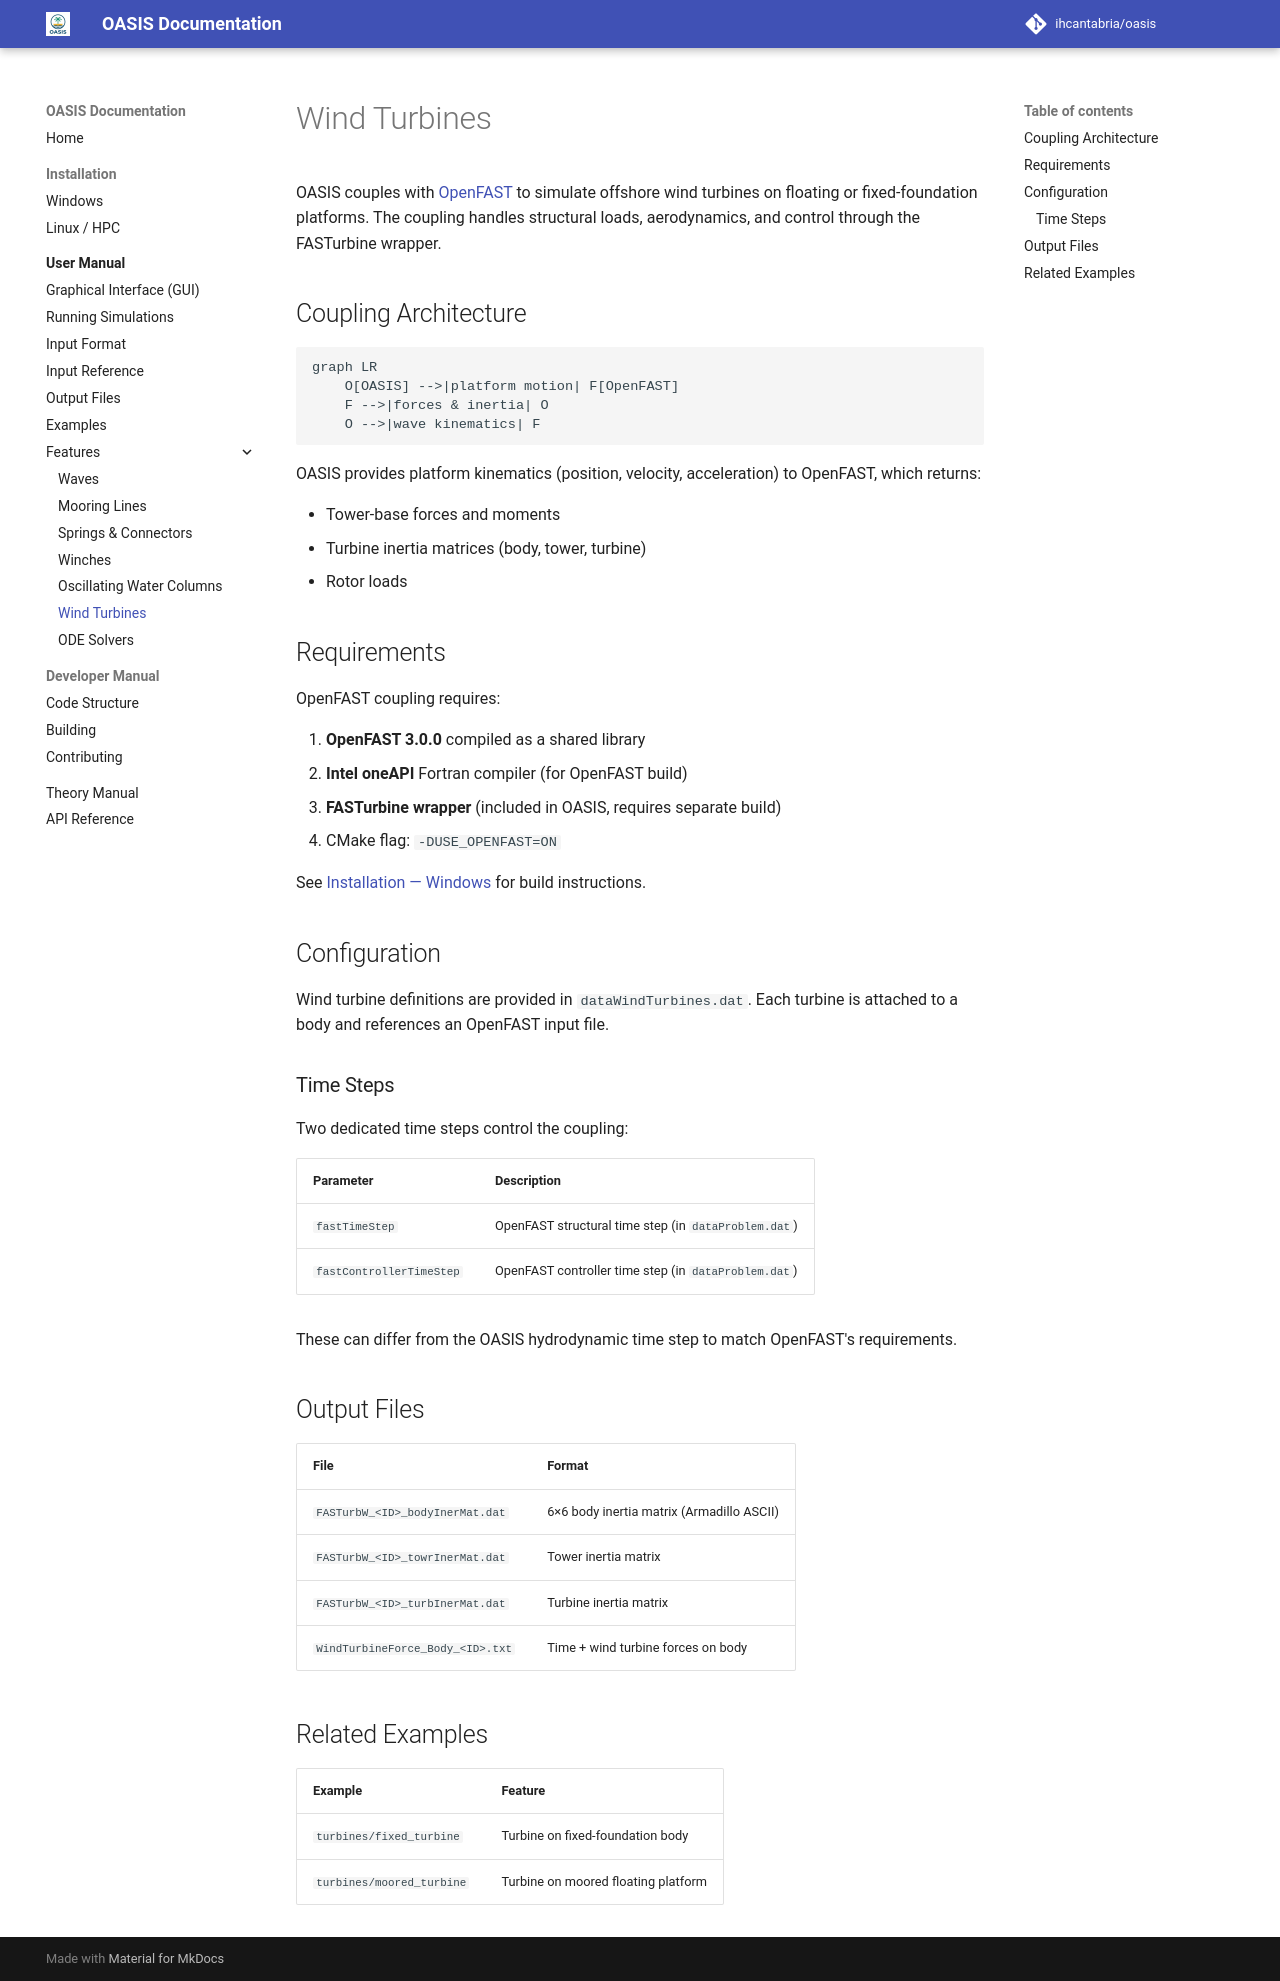

repository: IHCantabria/oasis · page: user-manual/wind-turbines/index.html · generator: mkdocs

# Wind Turbines

OASIS couples with [OpenFAST](https://github.com/OpenFAST/openfast) to simulate offshore wind turbines on floating or fixed-foundation platforms. The coupling handles structural loads, aerodynamics, and control through the FASTurbine wrapper.

## Coupling Architecture

```mermaid
graph LR
    O[OASIS] -->|platform motion| F[OpenFAST]
    F -->|forces & inertia| O
    O -->|wave kinematics| F
```

OASIS provides platform kinematics (position, velocity, acceleration) to OpenFAST, which returns:

- Tower-base forces and moments
- Turbine inertia matrices (body, tower, turbine)
- Rotor loads

## Requirements

OpenFAST coupling requires:

1. **OpenFAST 3.0.0** compiled as a shared library
2. **Intel oneAPI** Fortran compiler (for OpenFAST build)
3. **FASTurbine wrapper** (included in OASIS, requires separate build)
4. CMake flag: `-DUSE_OPENFAST=ON`

See [Installation — Windows](../installation/windows.md#openfast-setup-optional) for build instructions.

## Configuration

Wind turbine definitions are provided in `dataWindTurbines.dat`. Each turbine is attached to a body and references an OpenFAST input file.

### Time Steps

Two dedicated time steps control the coupling:

| Parameter | Description |
|---|---|
| `fastTimeStep` | OpenFAST structural time step (in `dataProblem.dat`) |
| `fastControllerTimeStep` | OpenFAST controller time step (in `dataProblem.dat`) |

These can differ from the OASIS hydrodynamic time step to match OpenFAST's requirements.

## Output Files

| File | Format |
|---|---|
| `FASTurbW_<ID>_bodyInerMat.dat` | 6×6 body inertia matrix (Armadillo ASCII) |
| `FASTurbW_<ID>_towrInerMat.dat` | Tower inertia matrix |
| `FASTurbW_<ID>_turbInerMat.dat` | Turbine inertia matrix |
| `WindTurbineForce_Body_<ID>.txt` | Time + wind turbine forces on body |

## Related Examples

| Example | Feature |
|---|---|
| `turbines/fixed_turbine` | Turbine on fixed-foundation body |
| `turbines/moored_turbine` | Turbine on moored floating platform |
